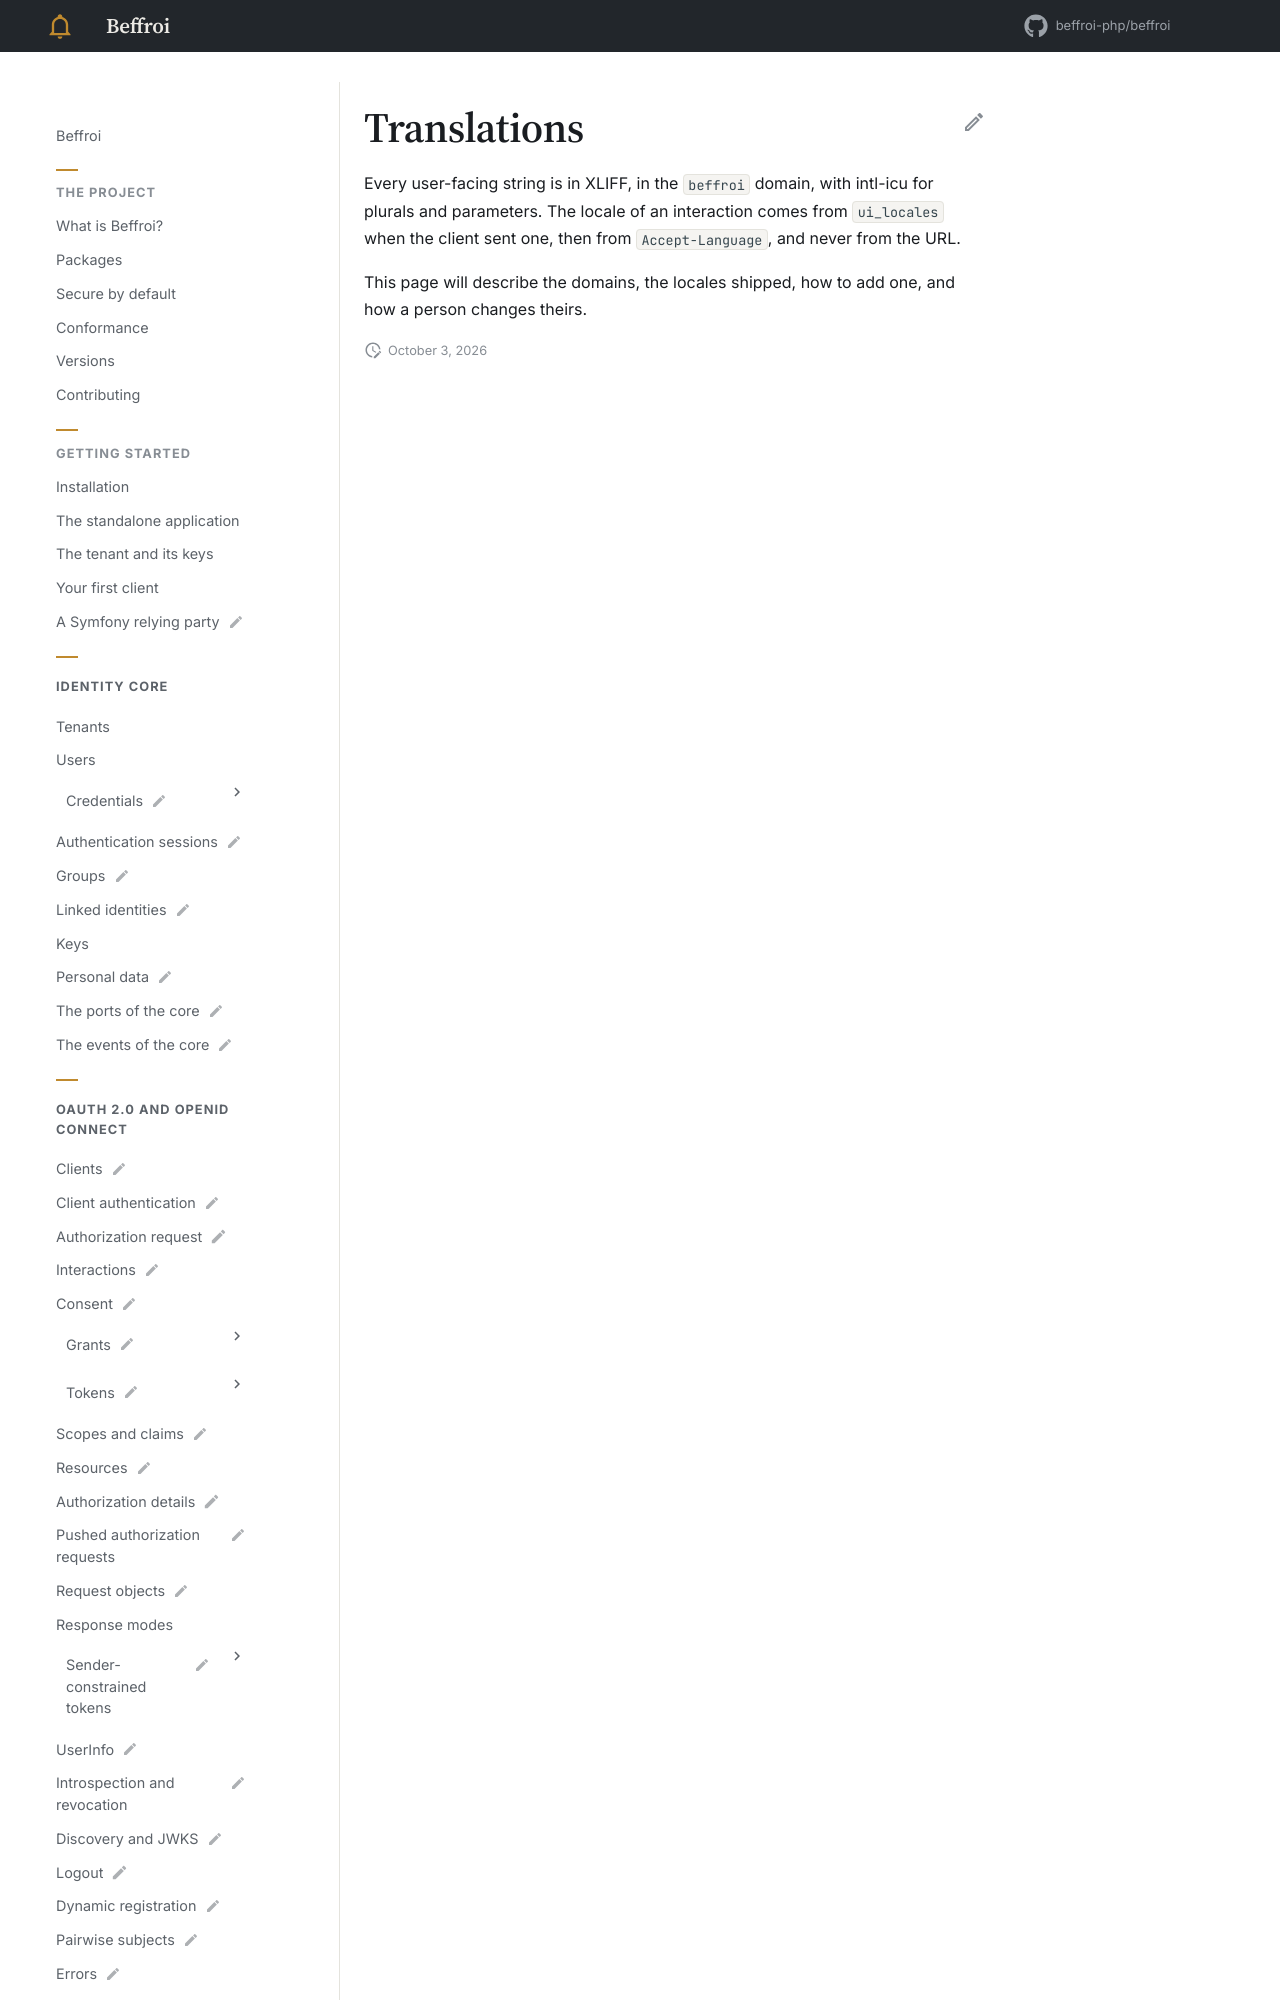

repository: beffroi-php/docs · page: 0.1/symfony-bundle/translations/index.html · generator: mkdocs

---
title: Translations
status: draft
description: Every string translated, and the locale read from the request.
---

# Translations

Every user-facing string is in XLIFF, in the `beffroi` domain, with intl-icu for plurals and parameters. The
locale of an interaction comes from
